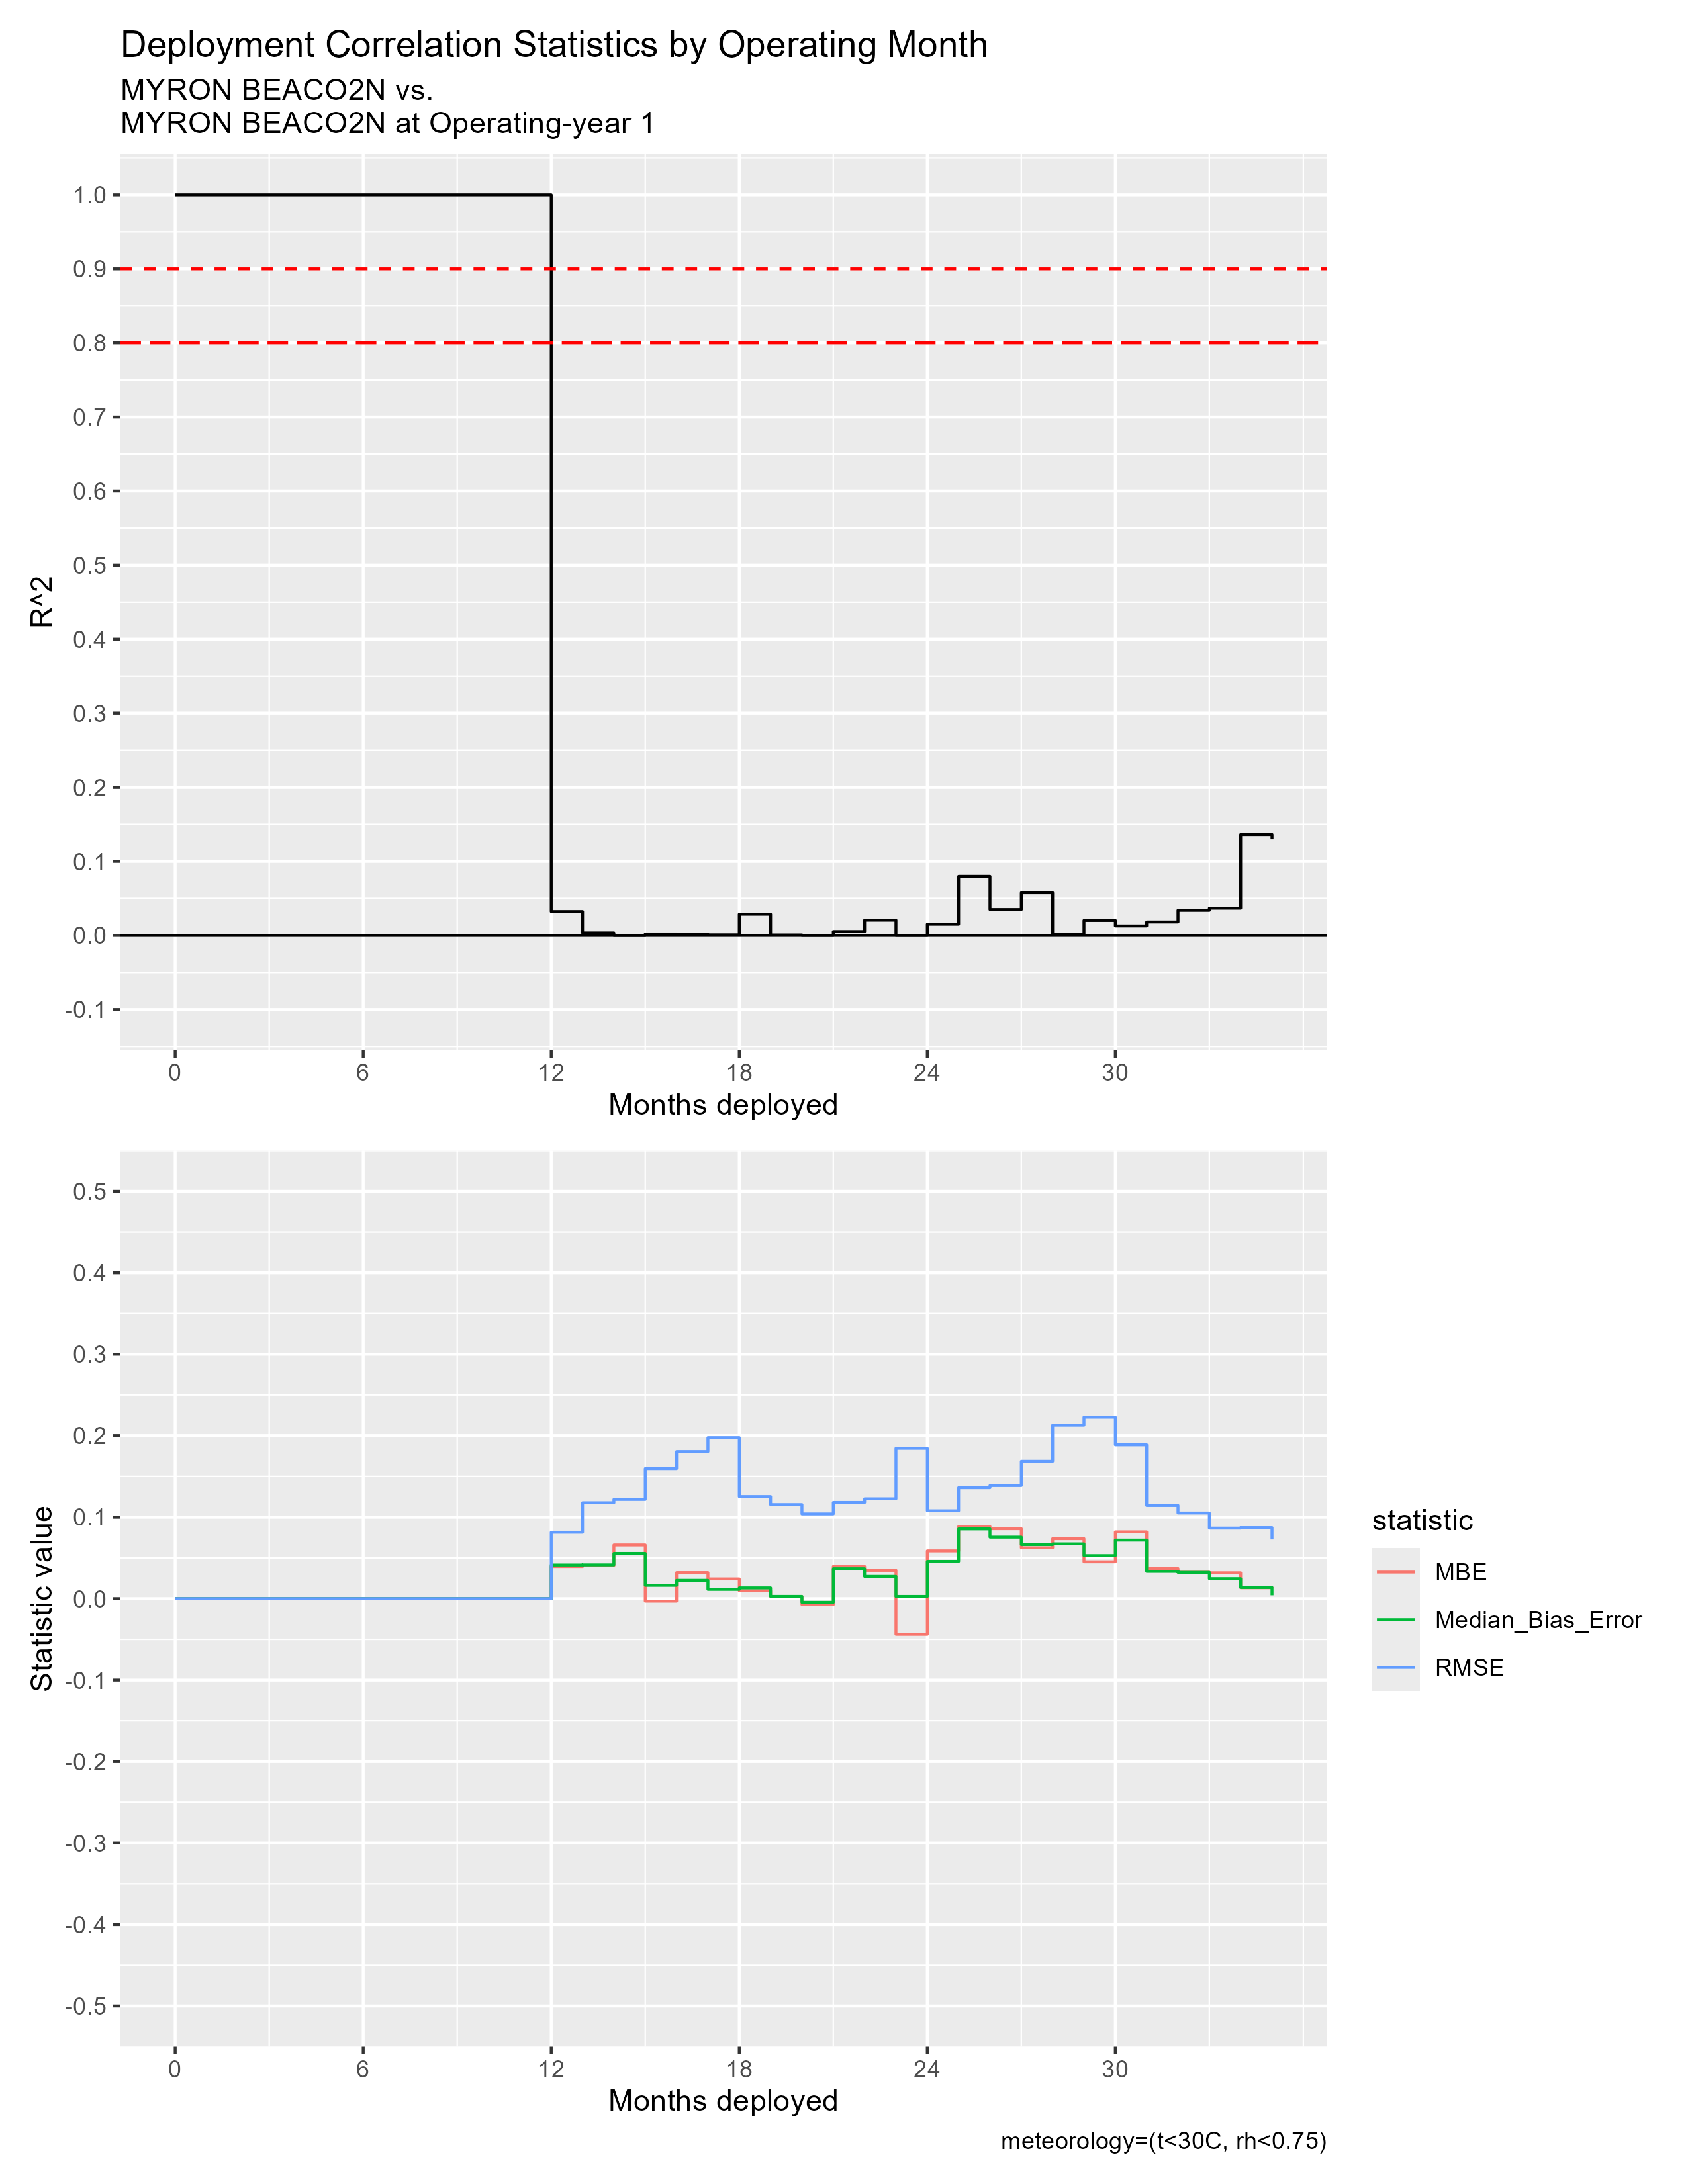

The table this chart was drawn from, first rows:
mos_into_deployment, R^2, RMSE, MBE, Median_Bias_Error, residual_kurtosis, residual_skewness
0, 1, 0, 0, 0, NA, NA
1, 1, 0, 0, 0, NA, NA
2, 1, 0, 0, 0, NA, NA
3, 1, 0, 0, 0, NA, NA
4, 1, 0, 0, 0, NA, NA
5, 1, 0, 0, 0, NA, NA
6, 1, 0, 0, 0, NA, NA
7, 1, 0, 0, 0, NA, NA
8, 1, 0, 0, 0, NA, NA
9, 1, 0, 0, 0, NA, NA
10, 1, 0, 0, 0, NA, NA
11, 1, 0, 0, 0, NA, NA
12, 0.03218, 0.08149, 0.03948, 0.04129, 3.555, -0.2267
13, 0.003381, 0.1177, 0.04059, 0.04142, 9.254, -1.156
14, 1.0412504836585304e-5, 0.1218, 0.0659, 0.05549, 6.108, 0.9815
15, 0.001963, 0.1596, -0.003062, 0.0163, 4.932, -0.7744
16, 0.001151, 0.1805, 0.03189, 0.02239, 7.078, 0.3465
17, 8.056475723187411e-4, 0.1975, 0.02414, 0.01136, 6.382, -0.05956
18, 0.02864, 0.1252, 0.009658, 0.01314, 11.31, -0.976
19, 6.19994273240412e-4, 0.1154, 0.00266, 0.002745, 9.286, 0.02323
20, 1.0494152347455328e-4, 0.104, -0.007382, -0.004524, 8.095, -0.3961
21, 0.005233, 0.1181, 0.0395, 0.03671, 19.58, 2.27
22, 0.02063, 0.1225, 0.03475, 0.02724, 6.627, 0.5886
23, 1.0646520990390925e-4, 0.1845, -0.04383, 0.002709, 8.666, -0.7082
24, 0.01519, 0.1078, 0.05859, 0.04573, 3.173, 0.3538
25, 0.07987, 0.1361, 0.08858, 0.08558, 5.832, 0.09304
26, 0.03493, 0.1388, 0.08582, 0.07548, 4.273, 0.4107
27, 0.05769, 0.1686, 0.06237, 0.06636, 6.322, -0.8126
28, 0.001414, 0.2129, 0.07363, 0.06723, 6.361, 0.5469
29, 0.02026, 0.2228, 0.04519, 0.05282, 5.126, -0.5367
30, 0.01283, 0.1887, 0.08192, 0.07184, 7.884, 0.9326
31, 0.01819, 0.1144, 0.03693, 0.03343, 6.825, 0.2617
32, 0.03388, 0.1051, 0.03238, 0.03224, 9.884, 0.5095
33, 0.03675, 0.08654, 0.03168, 0.02446, 6.673, 1
34, 0.1363, 0.08714, 0.01336, 0.01363, 3.665, 0.08271
35, 0.1299, 0.07264, 0.01327, 0.004114, 4.447, 0.2533
